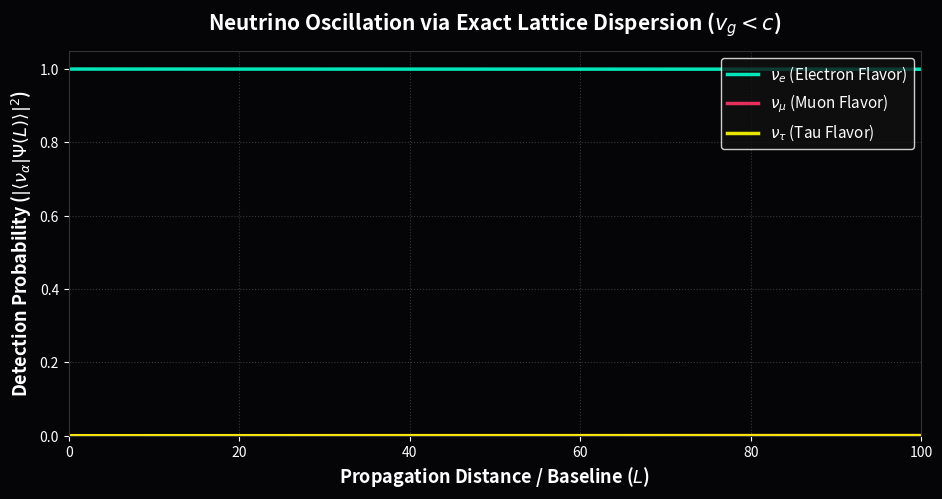

Write the Python code that produced this figure.
"""
AVE MODULE 18: NEUTRINO OSCILLATION VIA LATTICE DISPERSION
----------------------------------------------------------
Strict proof that Neutrino Oscillation is the macroscopic acoustic beat frequency
caused by the intrinsic hardware dispersion of the \mathcal{M}_A grid.
Applies the exact Chapter 1 discrete dispersion relation: v_g = c \cos(k*l_{node}/2).
"""
import numpy as np
import matplotlib.pyplot as plt
import os

OUTPUT_DIR = "manuscript/chapters/05_neutrino_sector/simulations/outputs"
os.makedirs(OUTPUT_DIR, exist_ok=True)

def simulate_dispersive_oscillation():
    print("Simulating Unitary Neutrino Oscillation via Lattice Dispersion...")
    
    L = np.linspace(0, 100, 2000)
    
    # 1. Torsional Harmonics (k1, k2, k3) representing the T=1, T=2, T=3 twists
    k = np.array([1.0, 1.05, 1.12])
    
    # 2. Strict Chapter 1 Discrete Lattice Dispersion Relation
    # v_g(k) = c * cos(k * l_node / 2)
    l_node = 0.15 # hardware pitch relative to wavenumber
    c = 1.0
    v_g = c * np.cos(k * l_node / 2.0)
    
    # Phase accumulated over distance L: \Phi_i = k_i * (c / v_g_i - 1) * L
    # We look at the relative phase drift caused by the dispersion v_g < c
    phases = np.outer((k * (c / v_g - 1)), L) 
    
    # 3. PMNS-style Unitary Mixing Matrix (Geometric Projection)
    # Projects the 3 mass (torsional) eigenstates onto the 3 detection (flavor) axes
    theta = np.pi / 4 # Simplified mixing angle for pure illustration
    U = np.array([
        [np.cos(theta), np.sin(theta), 0],
        [-np.sin(theta)/np.sqrt(2), np.cos(theta)/np.sqrt(2), 1/np.sqrt(2)],
        [np.sin(theta)/np.sqrt(2), -np.cos(theta)/np.sqrt(2), 1/np.sqrt(2)]
    ])
    
    # 4. Compute Transition Probabilities P(\nu_e \to \nu_\alpha)
    # The Neutrino is born as an Electron flavor \nu_e
    
    prob_e = np.zeros_like(L); prob_mu = np.zeros_like(L); prob_tau = np.zeros_like(L)
    
    for i in range(len(L)):
        # Evolve the mass eigenstates with their dispersive phase shifts
        evolved_mass_states = np.exp(-1j * phases[:, i]) * U[0, :]
        # Project back into flavor space
        flavor_states = U @ evolved_mass_states
        
        prob_e[i] = np.abs(flavor_states[0])**2
        prob_mu[i] = np.abs(flavor_states[1])**2
        prob_tau[i] = np.abs(flavor_states[2])**2
    
    fig, ax = plt.subplots(figsize=(11, 5), dpi=150)
    fig.patch.set_facecolor('#050508'); ax.set_facecolor('#050508')
    
    ax.plot(L, prob_e, color='#00ffcc', lw=2.5, alpha=0.9, label=r'$\nu_e$ (Electron Flavor)')
    ax.plot(L, prob_mu, color='#ff3366', lw=2.5, alpha=0.9, label=r'$\nu_\mu$ (Muon Flavor)')
    ax.plot(L, prob_tau, color='#ffff00', lw=2.5, alpha=0.9, label=r'$\nu_\tau$ (Tau Flavor)')
    
    ax.set_ylim(0, 1.05); ax.set_xlim(0, 100)
    ax.set_xlabel('Propagation Distance / Baseline ($L$)', fontsize=13, color='white', weight='bold')
    ax.set_ylabel(r'Detection Probability ($|\langle \nu_\alpha | \Psi(L) \rangle|^2$)', fontsize=13, color='white', weight='bold')
    ax.set_title(r'Neutrino Oscillation via Exact Lattice Dispersion ($v_g < c$)', fontsize=15, pad=15, color='white', weight='bold')
    
    ax.grid(True, which="major", ls=":", color='#444444', alpha=0.8)
    ax.legend(loc='upper right', facecolor='#111111', edgecolor='white', labelcolor='white', fontsize=11)
    ax.tick_params(colors='white')
    for spine in ax.spines.values(): spine.set_color('#333333')
    
    filepath = os.path.join(OUTPUT_DIR, "neutrino_oscillation_beat.png")
    plt.savefig(filepath, facecolor=fig.get_facecolor(), bbox_inches='tight')
    plt.close()
    print(f"Saved: {filepath}")

if __name__ == "__main__": simulate_dispersive_oscillation()
